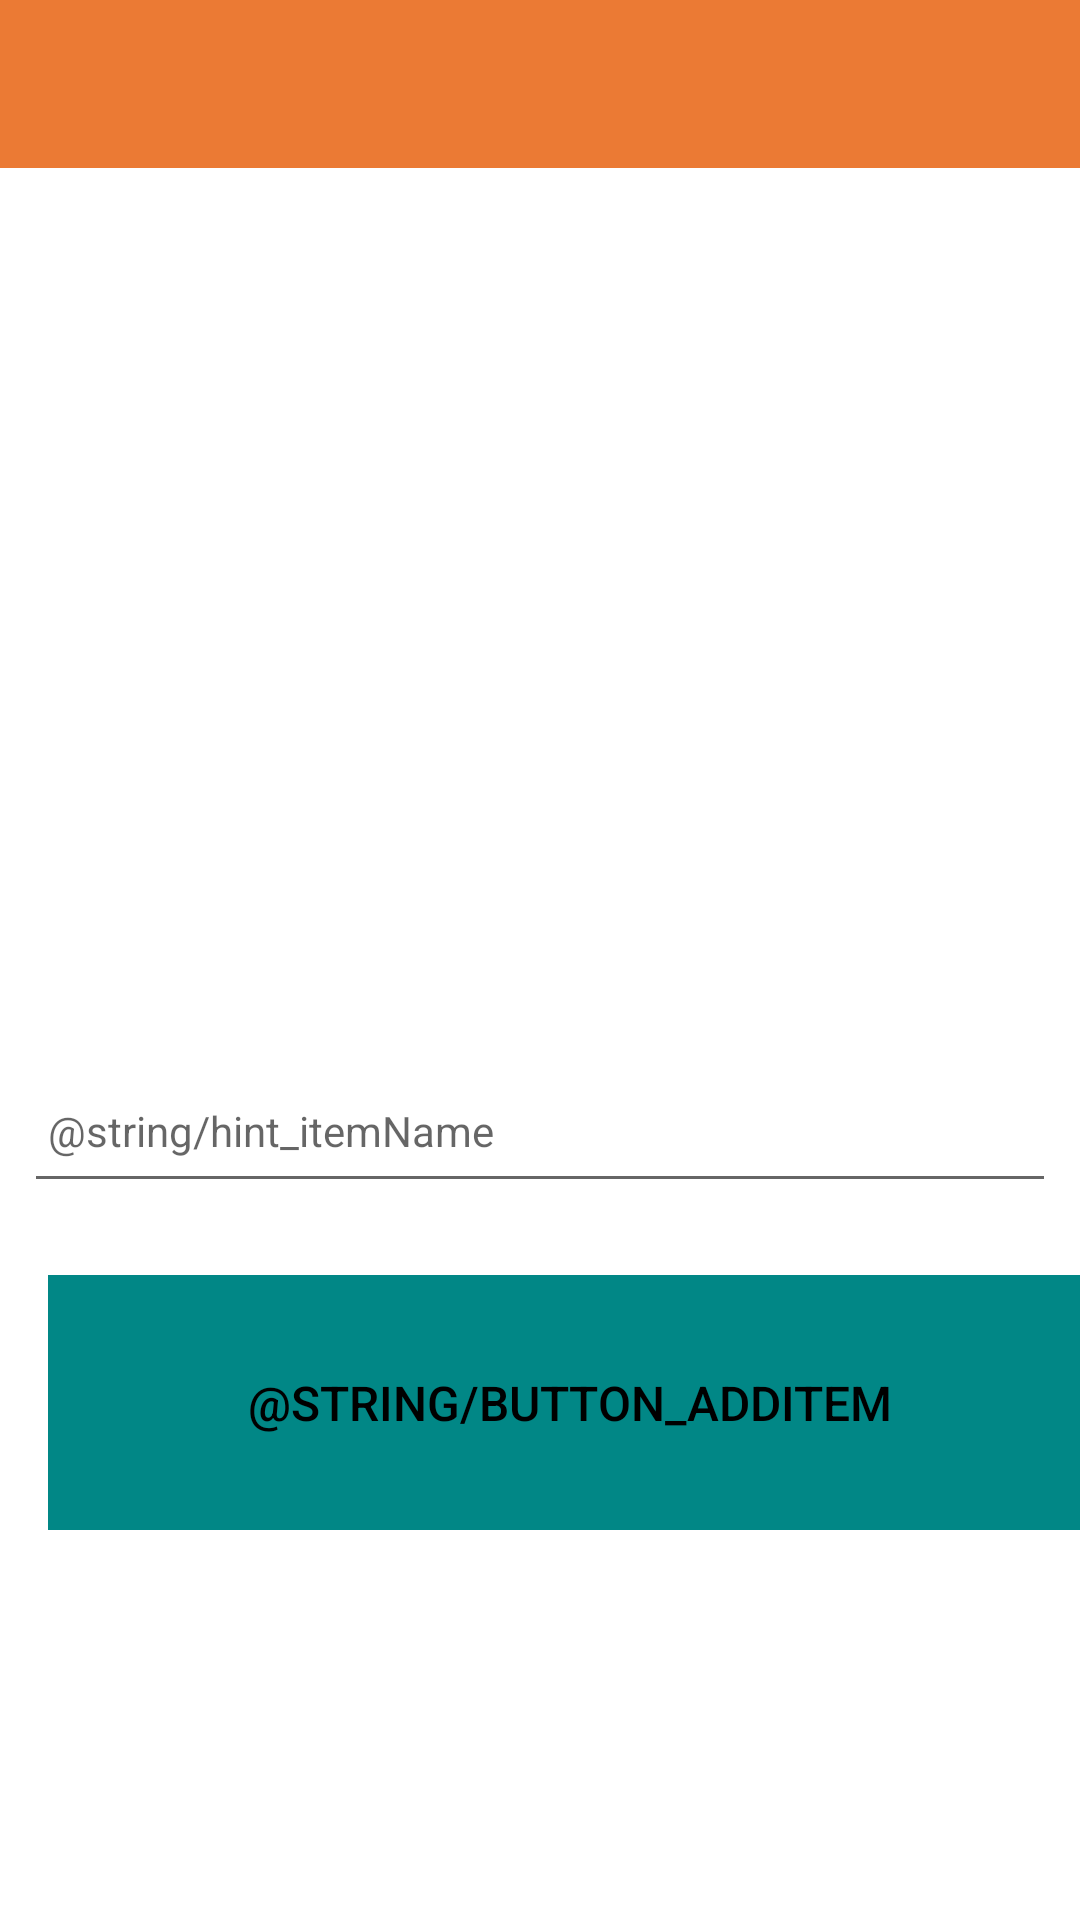

Reconstruct the res/layout file that produces this screen, plus the resources it refers to.
<!-- AndroidManifest.xml: application theme Theme.RandomGeneratorApp -->
<!-- res/layout/activity_random.xml -->
<?xml version="1.0" encoding="utf-8"?>
<androidx.constraintlayout.widget.ConstraintLayout xmlns:android="http://schemas.android.com/apk/res/android"
    xmlns:app="http://schemas.android.com/apk/res-auto"
    xmlns:tools="http://schemas.android.com/tools"
    android:layout_width="match_parent"
    android:layout_height="match_parent"
    tools:context=".activities.RandomActivity">

    <RelativeLayout
        android:layout_width="match_parent"
        android:layout_height="wrap_content"
        app:layout_constraintBottom_toBottomOf="parent"
        app:layout_constraintTop_toTopOf="parent">

        <com.google.android.material.appbar.AppBarLayout
            android:id="@+id/appBarLayout"
            android:layout_width="match_parent"
            android:layout_height="wrap_content"
            android:background="@color/orange_1"
            android:fitsSystemWindows="true"
            app:elevation="0dip"
            app:theme="@style/ThemeOverlay.AppCompat.Dark.ActionBar">

            <androidx.appcompat.widget.Toolbar
                android:id="@+id/toolbarAdd"
                android:layout_width="match_parent"
                android:layout_height="match_parent"
                app:titleTextColor="@color/orange_2" />
        </com.google.android.material.appbar.AppBarLayout>

        <ScrollView
            android:layout_width="match_parent"
            android:layout_height="386dp"
            android:layout_below="@id/appBarLayout"
            android:layout_marginTop="289dp"
            android:fillViewport="true">

            <LinearLayout
                android:layout_width="match_parent"
                android:layout_height="wrap_content"
                android:orientation="vertical">

                <EditText
                    android:id="@+id/itemName"
                    android:layout_width="match_parent"
                    android:layout_height="48dp"
                    android:layout_margin="8dp"
                    android:autofillHints="hint"
                    android:hint="@string/hint_itemName"
                    android:inputType="text"
                    android:maxLength="25"
                    android:maxLines="1"
                    android:padding="8dp"
                    android:textColor="@color/purple_700"
                    android:textSize="14sp" />

                <Button
                    android:id="@+id/addItem"
                    android:layout_width="348dp"
                    android:layout_height="85dp"
                    android:layout_marginStart="16dp"
                    android:layout_marginTop="16dp"
                    android:layout_marginEnd="16dp"
                    android:layout_marginBottom="16dp"
                    android:background="@color/teal_700"
                    android:paddingTop="8dp"
                    android:paddingBottom="8dp"
                    android:stateListAnimator="@null"
                    android:text="@string/button_addItem"
                    android:textColor="@color/black"
                    android:textSize="16sp" />

            </LinearLayout>
        </ScrollView>

    </RelativeLayout>
</androidx.constraintlayout.widget.ConstraintLayout>
<!-- resources referenced by this layout -->
<resources>
  <color name="black">#FF000000</color>
  <color name="orange_1">#eb7a34</color>
  <color name="orange_2">#cf5c15</color>
  <color name="purple_700">#FF3700B3</color>
  <color name="teal_700">#FF018786</color>
  <style name="Theme.RandomGeneratorApp" parent="Theme.MaterialComponents.DayNight.DarkActionBar">
          
          <item name="colorPrimary">@color/orange_2</item>
          <item name="colorPrimaryVariant">@color/orange_1</item>
          <item name="colorOnPrimary">@color/grey_1</item>
          
          <item name="colorSecondary">@color/purple_500</item>
          <item name="colorSecondaryVariant">@color/purple_700</item>
          <item name="colorOnSecondary">@color/black</item>
          
          <item name="android:statusBarColor" tools:targetApi="l">?attr/colorPrimaryVariant</item>
          
      </style>
  <color name="grey_1">#1f1f1f</color>
  <color name="purple_500">#FF6200EE</color>
</resources>
